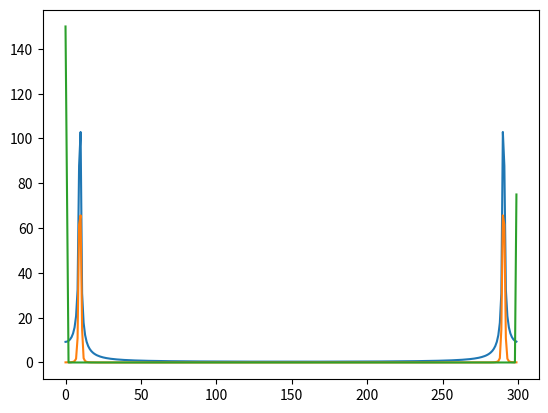
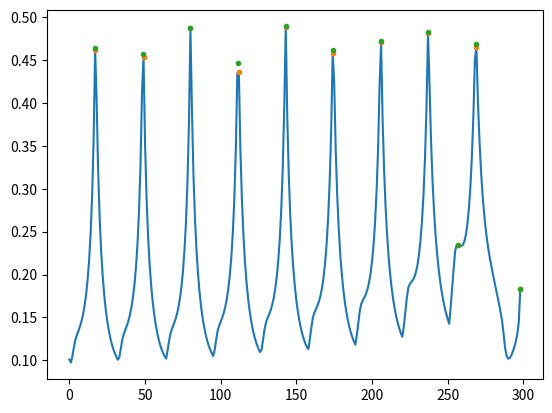
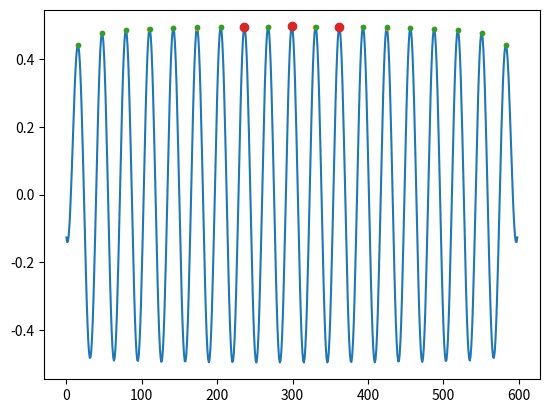
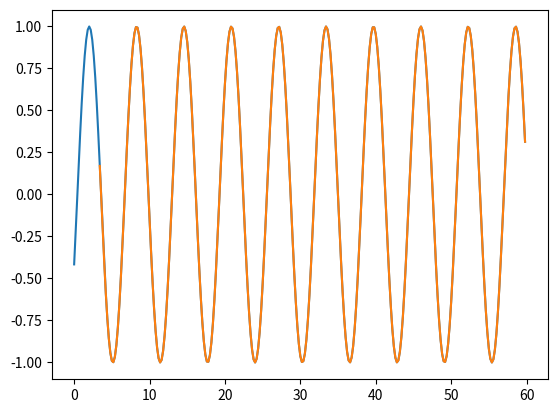

These figures' Python source, in order:
# Various spectral utilities and some time-series utilities too.
# [redacted]



import numpy as np
import scipy.linalg as sci
import matplotlib.pyplot as plt
import scipy.fftpack as sfp
import scipy.signal as sig

# Find truncated x such that its end wrapped around to the beginning preserves
# any apparent periodicity in signal. Slice off one side of x until periodic
# frequency strength is maximised.
def periodicity_strength(x, maxbins, leftside=True, type=2):
    if maxbins >= len(x):
        raise ValueError('Cannot truncate more bins than are available.')
    y = np.zeros(maxbins)
    for i in range(maxbins):
        xs = x[i:] if leftside else x[:len(x)-i]
        f = abs(sfp.fft(xs))
        y[i] = max(f[1:]) # note, we ignore DC component (the first bin)
        if   type == 1: y[i] /= len(xs)# normalise by total number of bins; gives max amplitude
        elif type == 2: y[i] /= sum(f) # normalise by sum of amplitudes; measures "concentration" in bin i
        elif type == 3: y[i] /= sum(f**2) # normalise by total power; not valid, I think
    return y

# type==1 normalises the autocorrelation by the number of overlapping bins
def periodicity_strength_autocorr(x, type=1):
    xm = x - np.mean(x) # FIXME: Should I subtract mean(x)? What difference does it make?
    autocorr = sig.correlate(xm, xm, mode='full')
    if type==1: # normalise by number of overlapping bins
        overlap = np.arange(1,len(x))
        autocorr /= np.hstack((overlap, len(x), overlap[::-1]))
    return autocorr

# Returns a single best-periodicity offset
# bins should be a small fraction of the total time-series
# This method truncates more of the time-series than the above methods because
# it involves a full overlap of x by x[-bins:]
def periodicity_autocorr_fraction(x, bins=50):
    autocorr = sig.correlate(x, x[-bins:], mode='valid')
    i = np.argmax(autocorr[:bins])
    i += bins
    return x[i:], i

# Dodgy peak finder, ported from my Matlab code used in ADD project
def find_peaks(x, nbins=1, dmin=1, type=1):
    """
    :param x: array of values
    :param nbins: we define a peak as a maximum centre bin (ie., a local
        maxima) with nbins on either side that slope downwards (ie., have
        decreasing value with distance from centre)
    :param dmin: minimum distance (in bins) between peaks (if two peaks are
        closer than dmin, the lesser peak is removed)
    :param type: if (0) endpoints, x(1) and x(end), cannot be peaks, if (1)
        treat endpoints as wrapped-around, or (2) as potential one-sided peaks
    :return: i, indices of peak locations
    """
    if dmin < nbins:
        raise ValueError('Minimum distance between peaks cannot be less than number of side bins')
    # Support various end-cases
    if type == 1: # endpoints wrap around; append points to facilitate this
        x = np.concatenate((x[-1-dmin:], x, x[:dmin+1])) # FIXME: check this line
    elif type == 2: # endpoints don't wrap, but may still be considered as peaks
        m = min(x)*np.ones(nbins)
        x = np.concatenate((m, x, m))
    # Get all peaks, based on adjacent (single-bin) change-in-slope
    dx = np.diff(x)
    i = nbins + np.logical_and(dx[nbins-1:-nbins]>0, dx[nbins:len(x)-nbins]<0).nonzero()[0]
    # Keep only slopes that do not change sign over the adjacent nbins
    keep = np.ones(len(i), dtype=bool)
    for j in range(1, nbins):
        keep = np.logical_and.reduce((keep, dx[i-j]>=0, dx[i+j-1]<=0)) # FIXME: check this
    i = i[keep]
    # Eliminate smaller peaks too close to a better peak
    while True:
        j = (np.diff(i) <= dmin).nonzero()[0] # find adjacent peaks that are too close
        if len(j) == 0:
            break
        k = x[i[j]] > x[i[j+1]] # determine which peak is higher
        keep = np.ones(len(i), dtype=bool)
        keep[j+k] = False # mark lesser of adjacent peaks
        i = i[keep]
    # Trim ends
    if type == 1:
        keep = np.logical_and(i>dmin, i<len(x)-dmin-1) # FIXME: check this
        i = i[keep] - dmin - 1
    elif type == 2:
        i -= nbins
    return i

# Find peaks based on maximums within a moving window
def find_peaks_windowed(x, nbins=1, type=1):
    # sliding window search for local maxima
    # make peak locations unique
    pass

# Find location of quadratic peak, adapted from my Matlab code used in ADD project
def quadratic_fit(y):
    N = len(y)
    x = np.arange(N)
    Ht = np.vstack((x**2, x, np.ones(N)))
    p = sci.solve(np.dot(Ht, Ht.T), np.dot(Ht, y)) # info-form solve
    px = -p[1]/(2*p[0]) # location of peak
    if px < 0 or px > N-1:
        px = (N-1)/2 # quadratic fit is abnormal, so use mid-point instead
    py = p[0]*px*px + p[1]*px + p[2] # peak value
    return px, py

# Convert array x into a given type
def convert(x, type):
    return np.array([type(val) for val in x])

# Fit quadratic to points surrounding peak
def refine_peaks(x, i):
    xq, iq = x[i], convert(i,float) # note, using deep copies
    for (j,idx) in enumerate(i):
        if idx != 0 and idx != len(x)-1: # FIXME: cater for wrap-around
            offset, val = quadratic_fit(x[idx-1:idx+2])
            iq[j] = idx - 1 + offset
            xq[j] = val
    return xq, iq

def truncate_to_maximise_periodicity(t, x, bins=50, variant=0):
    ps = periodicity_strength(x, bins)
    if variant == 0:
        i = np.argmax(ps)
    else:
        i = find_peaks(ps, type=2)
        i = i[np.argmax(ps[i])] if variant == 1 else i[0]
    if i == bins:
        raise ValueError('Isolated peak not found')
    return t[i:], x[i:]

#
# TEST CODE -----------------------------------------------------
#

def test_find_periodic():
    t = (np.arange(300) / 5)
    x = np.cos(t - 2)

    # Try windowing with a cosine
    cycle = np.linspace(0, 2*np.pi, 301)[:-1] # shave off the end index
    coswindow = (1 - np.cos(cycle))/2
    plt.plot(abs(sfp.fft(x)))
    plt.plot(abs(sfp.fft(x*coswindow)))
    plt.plot(abs(sfp.fft(coswindow)))

    # Try maximise periodicity #1
    ps = periodicity_strength(x, len(x)-1) #50)
    i = find_peaks(ps)
    #fit = [quadratic_fit(ps[idx-1:idx+2]) for idx in i] # fails if i=0 or i=end-of-array
    psq, iq = refine_peaks(ps, i)
    plt.figure()
    plt.plot(ps), plt.plot(i,ps[i], '.', iq,psq,'.')

    # Try maximise periodicity #2
    ps = periodicity_strength_autocorr(x)
    i = find_peaks(ps)
    psq, iq = refine_peaks(ps, i)
    plt.figure()
    plt.plot(ps)
    plt.plot(i,ps[i],'.', iq,psq,'.')

    i = find_peaks(ps, dmin=35)
    plt.plot(i, ps[i], 'o')

    # Truncated time-series
    tt,xt = truncate_to_maximise_periodicity(t, x, variant=0)
    plt.figure()
    plt.plot(t, x, tt, xt)

    plt.show()

if __name__ == "__main__":
    test_find_periodic()

